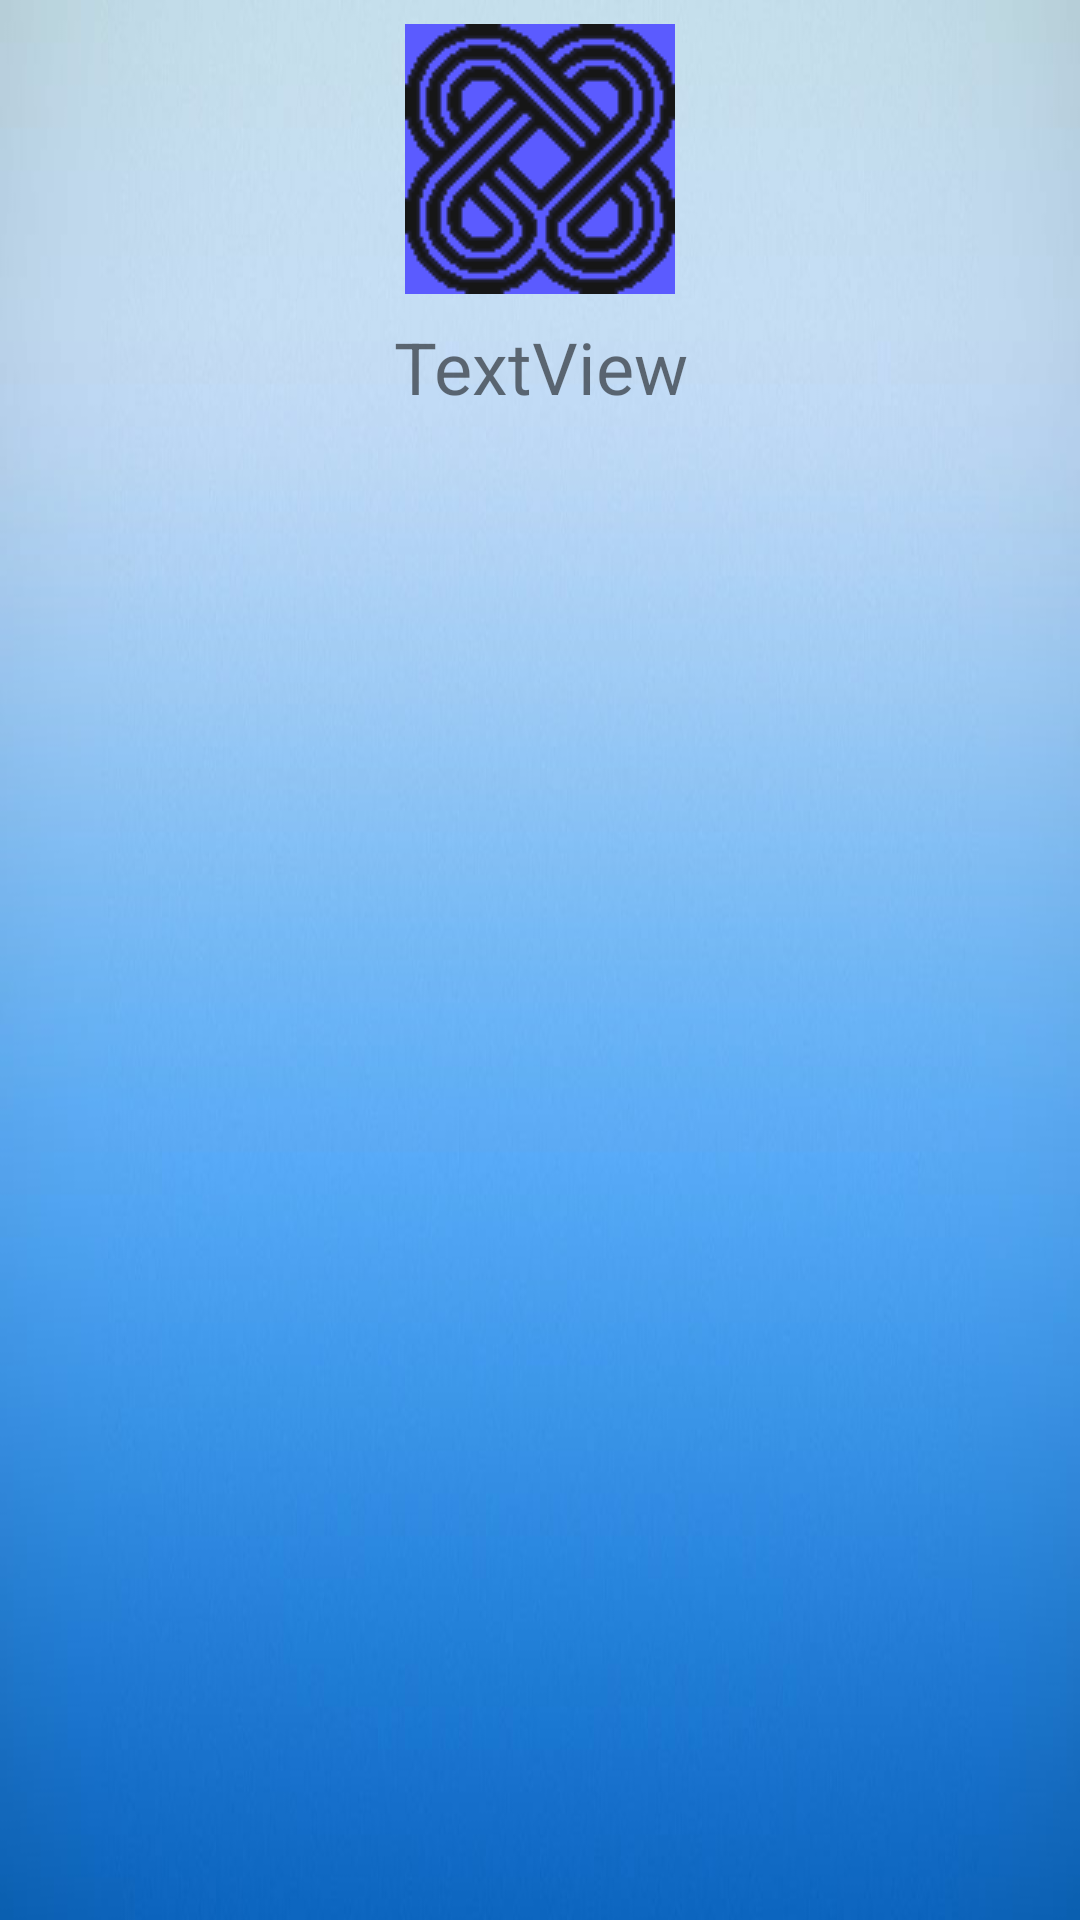

Write the Android layout XML for this screen, with the resource values it uses.
<!-- AndroidManifest.xml: application theme Theme.Cinedix -->
<!-- res/layout/activity_qr_code.xml -->
<?xml version="1.0" encoding="utf-8"?>
<androidx.constraintlayout.widget.ConstraintLayout xmlns:android="http://schemas.android.com/apk/res/android"
    xmlns:app="http://schemas.android.com/apk/res-auto"
    xmlns:tools="http://schemas.android.com/tools"
    android:layout_width="match_parent"
    android:layout_height="match_parent"
    android:background="@drawable/background"
    tools:context=".ui.QrCodeActivity">

    <ScrollView
        android:layout_width="match_parent"
        android:layout_height="match_parent"
        app:layout_constraintBottom_toBottomOf="parent"
        app:layout_constraintEnd_toEndOf="parent"
        app:layout_constraintStart_toStartOf="parent"
        app:layout_constraintTop_toTopOf="parent">

        <androidx.constraintlayout.widget.ConstraintLayout
            android:layout_width="match_parent"
            android:layout_height="wrap_content">

            <ImageView
                android:id="@+id/ivQrCode"
                android:layout_width="wrap_content"
                android:layout_height="wrap_content"
                android:layout_marginTop="8dp"
                app:layout_constraintEnd_toEndOf="parent"
                app:layout_constraintStart_toStartOf="parent"
                app:layout_constraintTop_toTopOf="parent"
                app:srcCompat="@drawable/icono2" />

            <TextView
                android:id="@+id/tvCodigo"
                android:layout_width="0dp"
                android:layout_height="wrap_content"
                android:layout_marginStart="8dp"
                android:layout_marginLeft="8dp"
                android:layout_marginTop="8dp"
                android:layout_marginEnd="8dp"
                android:layout_marginRight="8dp"
                android:gravity="center"
                android:text="TextView"
                android:textSize="24sp"
                app:layout_constraintEnd_toEndOf="parent"
                app:layout_constraintStart_toStartOf="parent"
                app:layout_constraintTop_toBottomOf="@+id/ivQrCode" />
        </androidx.constraintlayout.widget.ConstraintLayout>
    </ScrollView>

</androidx.constraintlayout.widget.ConstraintLayout>
<!-- resources referenced by this layout -->
<resources>
  <!-- drawable background: png bitmap (drawable, 274378 bytes) -->
  <!-- drawable icono2: png bitmap (drawable, 1591 bytes) -->
  <style name="Theme.Cinedix" parent="Theme.MaterialComponents.DayNight.DarkActionBar">
          
          <item name="colorPrimary">@color/primaryColor</item>
          <item name="colorPrimaryVariant">@color/primaryDarkColor</item>
          <item name="colorOnPrimary">@color/primaryLightColor</item>
          
          <item name="colorSecondary">@color/secondaryColor</item>
          <item name="colorSecondaryVariant">@color/secondaryDarkColor</item>
          <item name="colorOnSecondary">@color/secondaryTextColor</item>
          
          <item name="android:statusBarColor" tools:targetApi="l">?attr/colorPrimaryVariant</item>
          
      </style>
  <color name="primaryColor">#2049c6</color>
  <color name="primaryDarkColor">#002294</color>
  <color name="primaryLightColor">#6574fa</color>
  <color name="secondaryColor">#161616</color>
  <color name="secondaryDarkColor">#000000</color>
  <color name="secondaryTextColor">#ffffff</color>
</resources>
